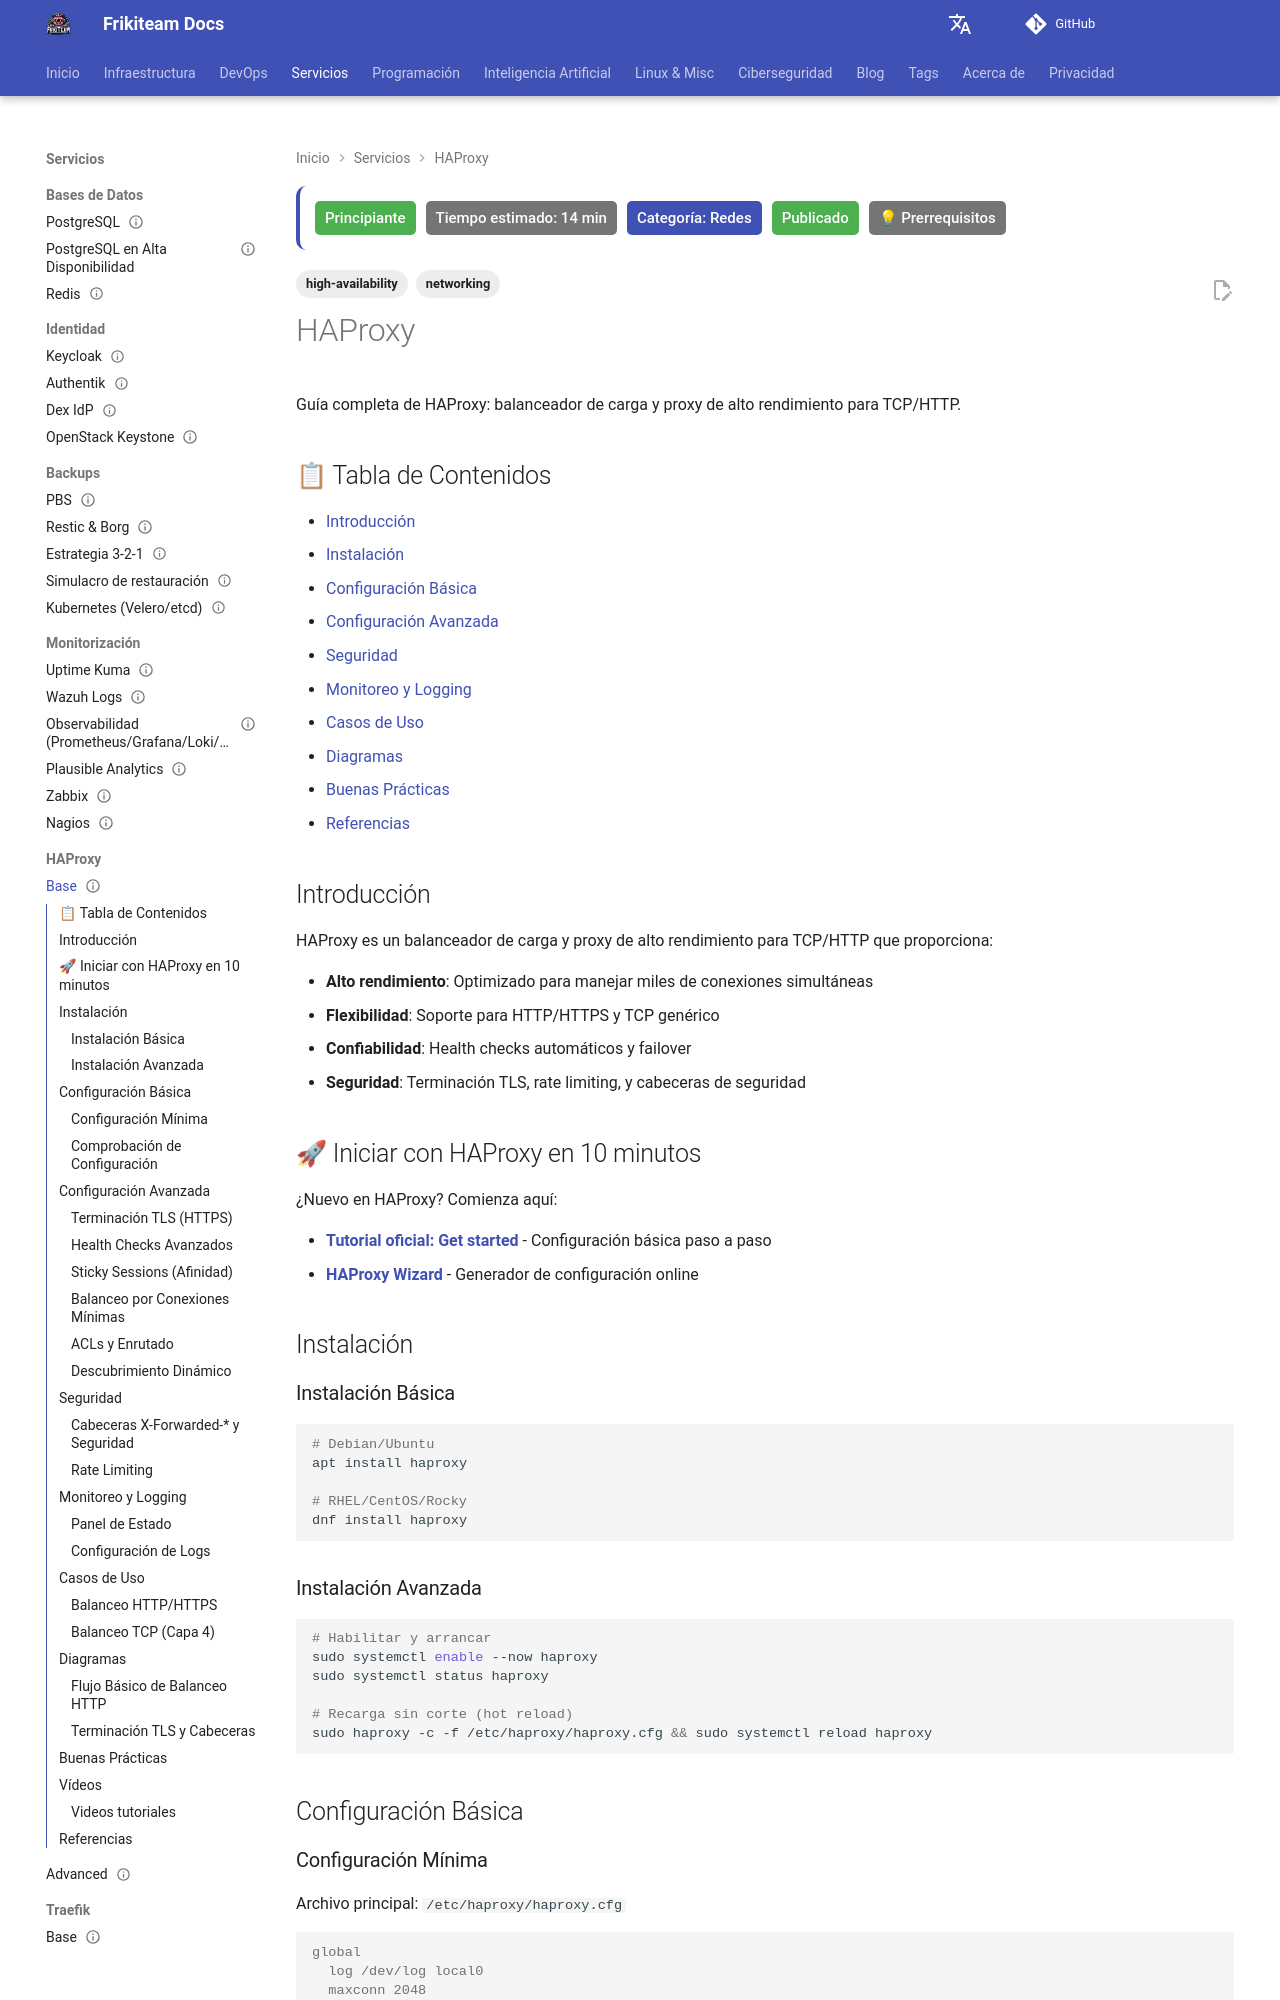

repository: rasty94/Frikiteam-docs · page: doc/haproxy/haproxy_base/index.html · generator: mkdocs

---
title: "HAProxy"
description: "Balanceo de carga y proxy inverso con HAProxy: frontends, backends, TLS, health checks, ACLs y logging en producción."
tags: ['networking', 'high-availability']
updated: 2026-10-11
difficulty: beginner
estimated_time: 14 min
category: Redes
status: published
last_reviewed: 2026-10-11
prerequisites: ["Ninguno"]
reviewers: ["@rasty94"]
contributors: ["@rasty94"]
---

# HAProxy

Guía completa de HAProxy: balanceador de carga y proxy de alto rendimiento para TCP/HTTP.

## 📋 Tabla de Contenidos

- [Introducción](#introduccion)
- [Instalación](#instalacion)
- [Configuración Básica](#configuracion-basica)
- [Configuración Avanzada](#configuracion-avanzada)
- [Seguridad](#seguridad)
- [Monitoreo y Logging](#monitoreo-y-logging)
- [Casos de Uso](#casos-de-uso)
- [Diagramas](#diagramas)
- [Buenas Prácticas](#buenas-practicas)
- [Referencias](#referencias)

## Introducción

HAProxy es un balanceador de carga y proxy de alto rendimiento para TCP/HTTP que proporciona:

- **Alto rendimiento**: Optimizado para manejar miles de conexiones simultáneas
- **Flexibilidad**: Soporte para HTTP/HTTPS y TCP genérico
- **Confiabilidad**: Health checks automáticos y failover
- **Seguridad**: Terminación TLS, rate limiting, y cabeceras de seguridad

## 🚀 Iniciar con HAProxy en 10 minutos

¿Nuevo en HAProxy? Comienza aquí:

- **[Tutorial oficial: Get started](https://www.haproxy.com/documentation/hapee/latest/getting-started/)** - Configuración básica paso a paso
- **[HAProxy Wizard](https://www.haproxy.com/blog/haproxy-configuration-basics-load-balancing/)** - Generador de configuración online

## Instalación

### Instalación Básica

```bash
# Debian/Ubuntu
apt install haproxy

# RHEL/CentOS/Rocky
dnf install haproxy
```

### Instalación Avanzada

```bash
# Habilitar y arrancar
sudo systemctl enable --now haproxy
sudo systemctl status haproxy

# Recarga sin corte (hot reload)
sudo haproxy -c -f /etc/haproxy/haproxy.cfg && sudo systemctl reload haproxy
```

## Configuración Básica
